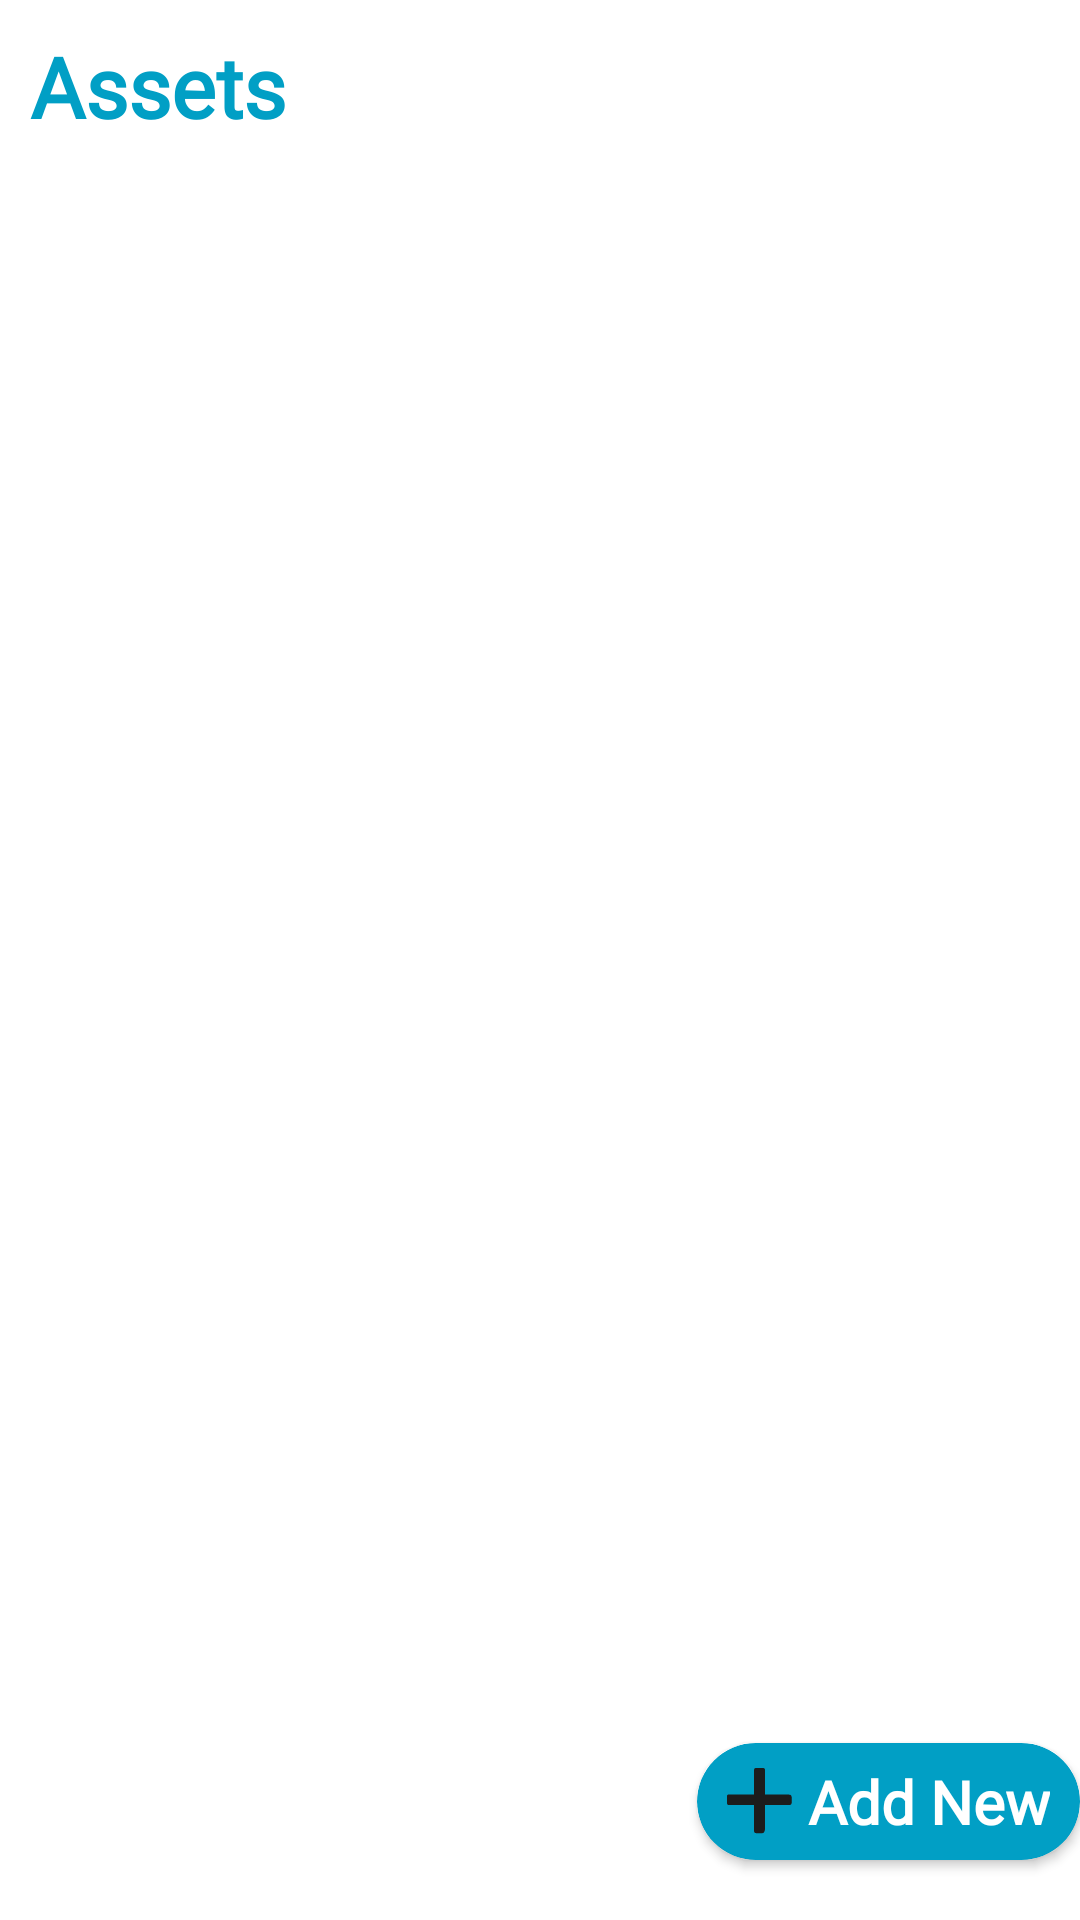

Android layout source for this screen:
<!-- AndroidManifest.xml: application theme Theme.Livwell -->
<!-- res/layout/activity_empty4.xml -->
<?xml version="1.0" encoding="utf-8"?>
<RelativeLayout xmlns:android="http://schemas.android.com/apk/res/android"
    xmlns:app="http://schemas.android.com/apk/res-auto"
    xmlns:tools="http://schemas.android.com/tools"
    android:layout_width="match_parent"
    android:layout_height="match_parent"
    android:orientation="vertical"
    tools:context="com.bsure.Asset_Categories_Activity"
    android:layout_marginHorizontal="15dp">

    <TextView
        android:id="@+id/pageTitle"
        style="@style/Title"
        android:layout_width="match_parent"
        android:layout_height="wrap_content"
        android:layout_gravity="center"
        android:layout_marginVertical="10dp"
        android:drawablePadding="10dp"
        android:fontFamily="@font/robotoregular"
        android:paddingHorizontal="10dp"
        android:text="Assets"
        android:textColor="@color/colorPrimary"
        android:textSize="28sp" />



    <androidx.recyclerview.widget.RecyclerView
        android:id="@+id/rv"
        android:layout_width="match_parent"
        android:layout_height="wrap_content"
        android:layout_below="@+id/pageTitle"
        android:layout_marginTop="9dp"
        android:background="#FEFEFE"
        tools:listitem="@layout/categories_item" />

    <androidx.cardview.widget.CardView
        android:id="@+id/llNodata"
        android:layout_width="match_parent"
        android:layout_height="match_parent"
        android:layout_marginTop="10dp"
        android:layout_below="@+id/pageTitle"
        android:layout_centerInParent="true"
        android:visibility="gone"
        android:background="@drawable/white_border_shape_button_rounded">
        <LinearLayout
            android:layout_width="match_parent"
            android:layout_height="match_parent"
            android:gravity="center"
            android:background="@color/white"
            android:orientation="vertical">

            <ImageView
                android:id="@+id/imageview"
                android:layout_width="match_parent"
                android:layout_height="250dp"
                android:layout_gravity="center"
                android:src="@drawable/find2"
                android:contentDescription="@string/finding_account" />
            <TextView
                android:layout_width="wrap_content"
                android:layout_height="wrap_content"
                android:text="@string/it_s_empty_here_click_here_to_add"
                android:textSize="20sp"
                android:textStyle="bold"
                android:fontFamily="@font/robotoregular"
                android:textColor="@color/black"
                android:layout_marginTop="20dp"
                />
            <Button
                android:id="@+id/btn_add"
                android:layout_width="wrap_content"
                android:layout_height="wrap_content"
                android:layout_gravity="center"
                android:layout_marginHorizontal="40dp"
                android:layout_marginTop="10dp"
                android:background="@drawable/shape_button_rounded"
                android:foreground="?attr/selectableItemBackground"
                android:gravity="center"
                android:paddingTop="@dimen/btn_paddingTopBottom"
                android:fontFamily="@font/robotoregular"
                android:paddingBottom="@dimen/btn_paddingTopBottom"
                android:text="@string/add_details"
                android:textColor="@android:color/white"
                android:textSize="@dimen/btn_text_size"
                app:backgroundTint="@color/colorPrimary" />
            <TextView
                android:id="@+id/tvdontadd"
                android:layout_width="wrap_content"
                android:layout_height="wrap_content"
                android:text="@string/don_t_add"
                android:textSize="20sp"
                android:textStyle="bold"
                android:fontFamily="@font/robotoregular"
                android:textColor="@color/colorPrimary"
                android:layout_marginTop="10dp"
                />

        </LinearLayout>
    </androidx.cardview.widget.CardView>
    <androidx.cardview.widget.CardView
        android:layout_width="wrap_content"
        android:layout_height="wrap_content"
        android:layout_alignParentBottom="true"
        android:layout_alignParentRight="true"
        android:layout_marginBottom="20dp"
        android:layout_centerHorizontal="true"
        android:elevation="20dp"
        app:cardBackgroundColor="@color/colorPrimary"
        android:fontFamily="@font/robotoregular"
        app:cardCornerRadius="20dp">

        <TextView
            android:id="@+id/addAccount"
            style="@style/Title"
            android:layout_width="wrap_content"
            android:layout_height="wrap_content"
            android:layout_marginHorizontal="10dp"
            android:layout_marginVertical="6dp"
            android:text="Add New"
            android:fontFamily="@font/robotoregular"
            android:drawablePadding="5dp"
            android:textColor="@color/white"
            android:textSize="20sp"
            app:drawableLeftCompat="@drawable/ic_add_icon" />
    </androidx.cardview.widget.CardView>
</RelativeLayout>
<!-- res/layout/categories_item.xml (included above) -->
<?xml version="1.0" encoding="utf-8"?>
<androidx.cardview.widget.CardView xmlns:android="http://schemas.android.com/apk/res/android"
    android:layout_width="match_parent"
    android:layout_height="wrap_content"
    xmlns:app="http://schemas.android.com/apk/res-auto"
    android:layout_marginHorizontal="5dp"
    android:layout_marginVertical="8dp"
    app:cardCornerRadius="5dp"
    app:cardElevation="2dp"
    android:orientation="horizontal">

    <LinearLayout
        android:id="@+id/ll"
        android:layout_width="match_parent"
        android:layout_height="wrap_content"
        android:paddingVertical="10dp">
        <ImageView
            android:id="@+id/categoryImage"
            android:layout_width="70dp"
            android:layout_height="70dp"
            android:elevation="15dp"
            android:layout_marginHorizontal="10dp"
            android:src="@drawable/ic_bank_account" />

        <TextView
            android:id="@+id/categoryName"
            android:layout_width="match_parent"
            android:layout_height="wrap_content"
            android:paddingHorizontal="10dp"
            style="@style/Description"
            android:text="Category 1" />
    </LinearLayout>
</androidx.cardview.widget.CardView>
<!-- resources referenced by this layout -->
<resources>
  <color name="black">#1C1C1C</color>
  <color name="colorPrimary">#019FC5</color>
  <color name="white">#FFFFFFFF</color>
  <dimen name="btn_paddingTopBottom">3dp</dimen>
  <dimen name="btn_text_size">16sp</dimen>
  <!-- drawable shape_button_rounded (drawable) -->
  <?xml version="1.0" encoding="utf-8"?>
  <shape xmlns:android="http://schemas.android.com/apk/res/android" android:shape="rectangle">
  
      <gradient
          android:angle="360"
          android:endColor="#0A80F5"
          android:startColor="#0BCCEB"
          android:type="linear"
          />
      <corners android:radius="100dp" />
  
  </shape>
  <string name="add_details">Add details</string>
  <string name="don_t_add">Don\'t add</string>
  <string name="finding_account">finding account</string>
  <string name="it_s_empty_here_click_here_to_add">It\'s empty here..click here to add</string>
  <style name="Description" parent="ThemeOverlay.AppCompat.DayNight">
          <item name="android:fontFamily">@font/robotoregular</item>
          <item name="android:textColor">@color/secondary_text_color</item>
          <item name="android:textSize">18sp</item>
          <item name="android:gravity">center_vertical</item>
          <item name="android:layout_gravity">center</item>
      </style>
  <style name="Title" parent="ThemeOverlay.AppCompat.DayNight">
          <item name="android:textColor">@color/primary_text_color</item>
          <item name="android:textStyle">bold</item>
          <item name="android:textSize">15sp</item>
          <item name="android:gravity">start</item>
          <item name="android:layout_gravity">center</item>
      </style>
  <style name="Theme.Livwell" parent="Theme.MaterialComponents.DayNight.NoActionBar">
          
          <item name="colorPrimary">@color/purple_500</item>
          <item name="colorPrimaryVariant">@color/purple_700</item>
          <item name="colorOnPrimary">@color/white</item>
          
          <item name="colorSecondary">@color/teal_200</item>
          <item name="colorSecondaryVariant">@color/teal_700</item>
          <item name="colorOnSecondary">@color/black</item>
          
          <item name="android:statusBarColor" tools:targetApi="l">?attr/colorPrimaryVariant</item>
          
      </style>
  <color name="secondary_text_color">#7A8089</color>
  <color name="primary_text_color">#363A43</color>
  <color name="purple_500">#FF6200EE</color>
  <color name="purple_700">#FF3700B3</color>
  <color name="teal_200">#FF03DAC5</color>
  <color name="teal_700">#FF018786</color>
</resources>
